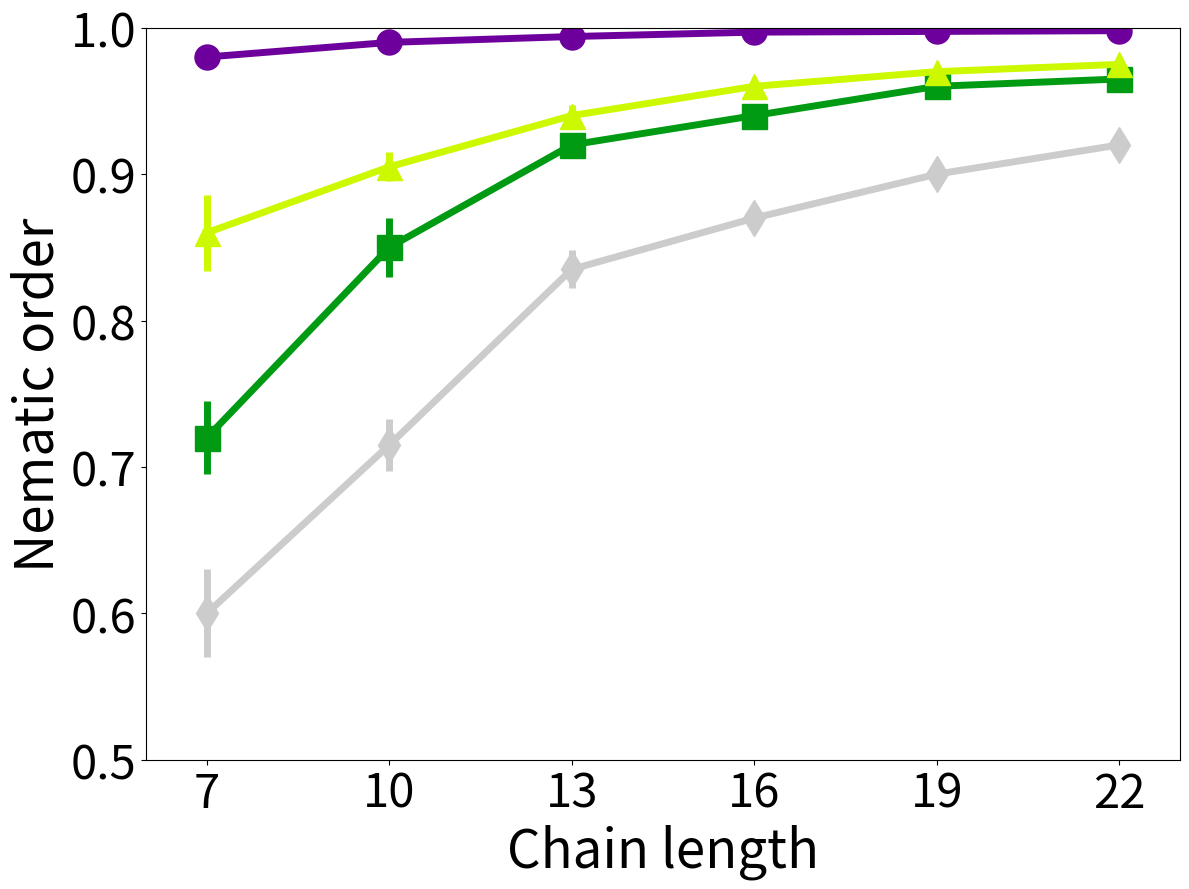

This chart was generated by the following Python code:
import matplotlib.pyplot as plt
import numpy as np

plt.rcParams["grid.linewidth"] = 2.5
plt.rcParams["xtick.labelsize"] = 34
plt.rcParams["ytick.labelsize"] = 34
plt.rcParams["axes.labelsize"] = 38
plt.rcParams["lines.markersize"] = 18
plt.rcParams["legend.fancybox"] = True
plt.rcParams["legend.fontsize"] = 27

hsv = plt.get_cmap('nipy_spectral')
colors = hsv(np.linspace(0, 1.0, 10))

fig, ax = plt.subplots(figsize=(12,9))

chainlength = [7, 10, 13, 16, 19, 22]
s2_alkane_crystalline = [0.98, 0.99, 0.994, 0.997, 0.9975, 0.998]
err_alkane_crystalline = [0.005, 0.001, 0.0001, 0.0001, 0.0001, 0.0001]
s2_alkane_amorphous = [0.72, 0.85, 0.92, 0.94, 0.96, 0.965]
err_alkane_amorphous = [0.025, 0.02, 0.005, 0.005, 0.001, 0.001]
s2_peg_crystalline = [0.86, 0.905, 0.94, 0.96, 0.97, 0.975]
err_peg_crystalline = [0.026, 0.01, 0.0075, 0.002, 0.001, 0.001]
s2_peg_amorphous = [0.6, 0.715, 0.835, 0.87, 0.9, 0.92]
err_peg_amorphous = [0.03, 0.018, 0.013, 0.007, 0.002, 0.001]

ax.errorbar(chainlength, s2_alkane_crystalline, yerr=err_alkane_crystalline,
            marker='o', linewidth=5, label='Alkane, crystalline', color=colors[1])
ax.errorbar(chainlength, s2_alkane_amorphous, yerr=err_alkane_amorphous,
            marker='s', linewidth=5, label='Alkane, amorphous', color=colors[4])
ax.errorbar(chainlength, s2_peg_crystalline, yerr=err_peg_crystalline,
            marker='^', linewidth=5, label='PEG, crystalline', color=colors[6])
ax.errorbar(chainlength, s2_peg_amorphous, yerr=err_peg_amorphous,
            marker='d', linewidth=5, label='PEG, amorphous', color=colors[9])

plt.xlabel('Chain length')
ax.set_ylabel('Nematic order')
plt.xlim([6, 23])
plt.ylim([0.5, 1.0])
plt.xticks([7, 10, 13, 16, 19, 22])
#plt.legend()
plt.tight_layout()
plt.savefig('Trevor-s2-chainlength.pdf')
